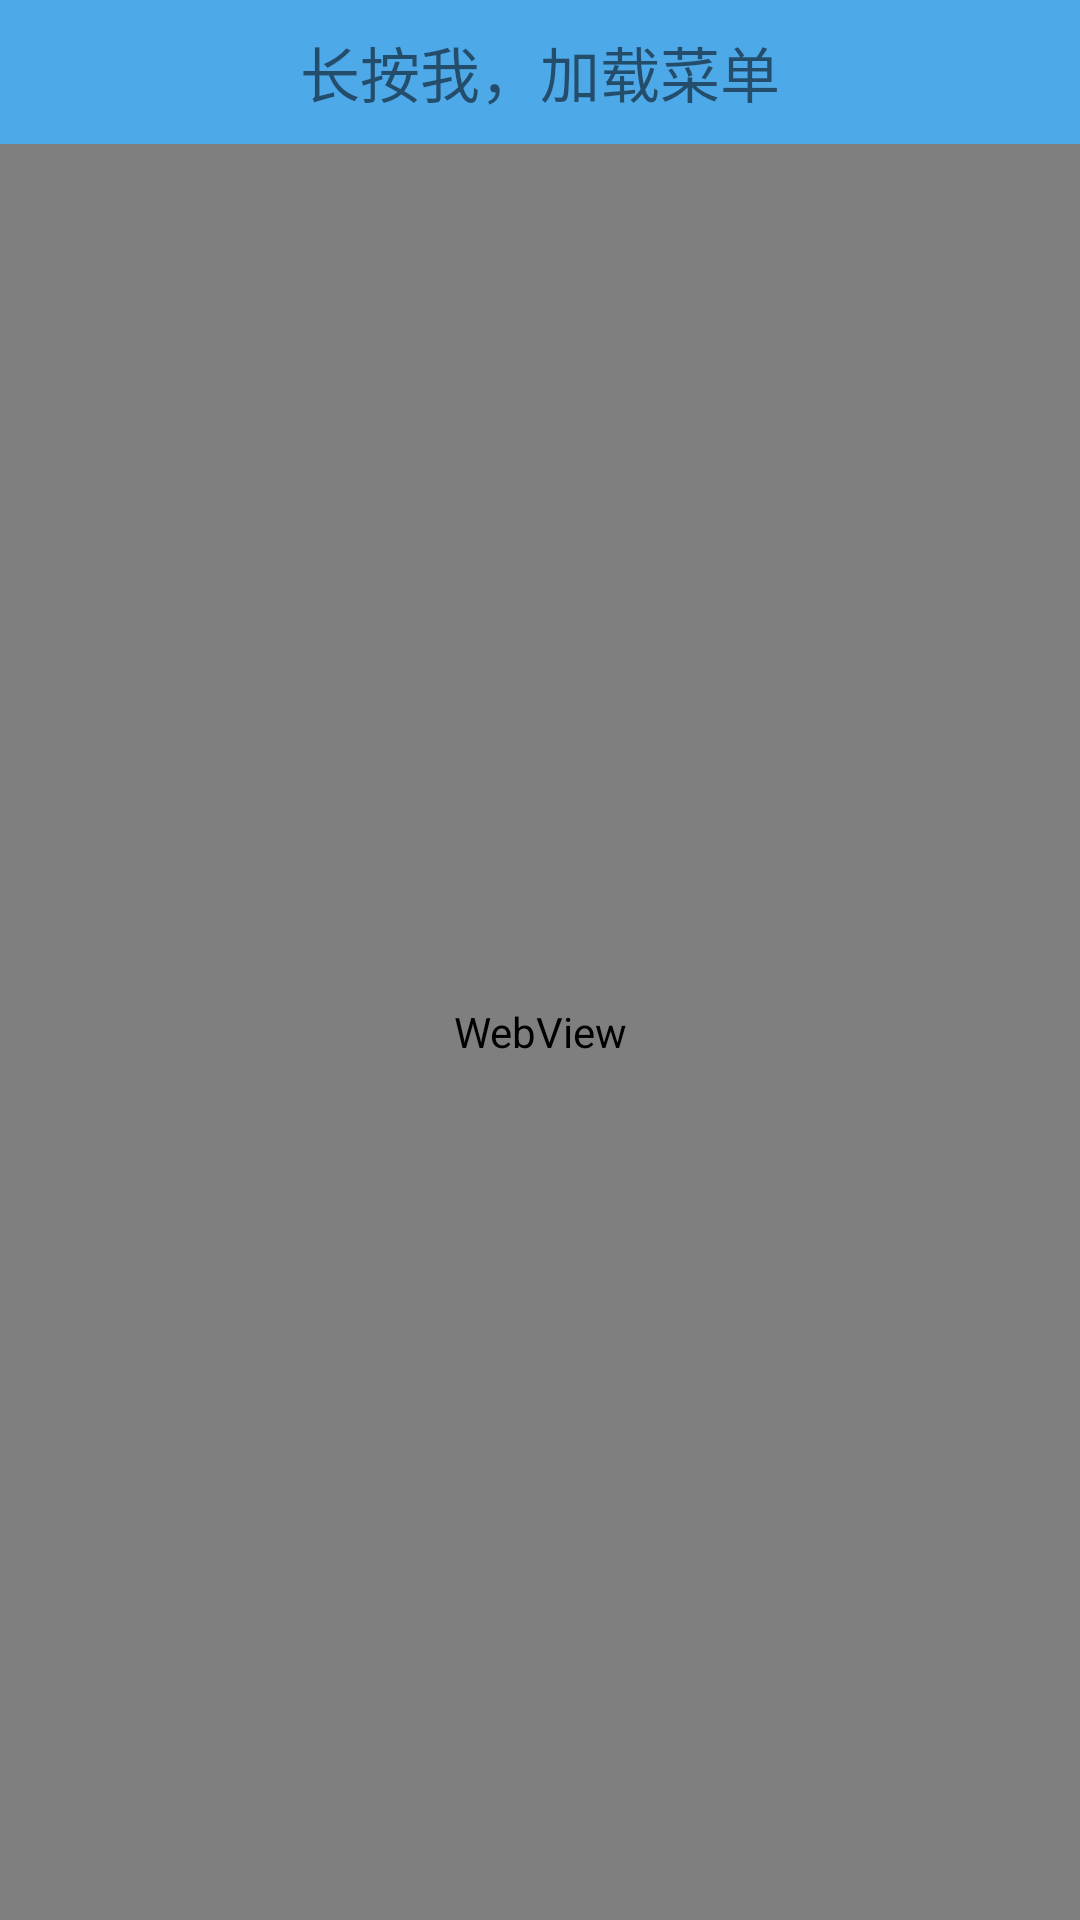

This screen was rendered from an Android layout file. Write that file and the resources it references.
<!-- AndroidManifest.xml: application theme AppTheme -->
<!-- res/layout/httpurl_activity.xml -->
<?xml version="1.0" encoding="utf-8"?>
<LinearLayout xmlns:android="http://schemas.android.com/apk/res/android"
    android:layout_width="match_parent"
    android:layout_height="match_parent"
    android:orientation="vertical"
    >

    <TextView
        android:id="@+id/txtMenu"
        android:layout_width="match_parent"
        android:layout_height="48dp"
        android:background="#4EA9E9"
        android:clickable="true"
        android:gravity="center"
        android:text="长按我，加载菜单"
        android:textSize="20sp" />

    <ImageView
        android:id="@+id/imgPic"
        android:layout_width="match_parent"
        android:layout_height="match_parent"
        android:visibility="gone" />

    <ScrollView
        android:id="@+id/scroll"
        android:layout_width="match_parent"
        android:layout_height="match_parent"
        android:visibility="gone">

        <TextView
            android:id="@+id/txtshow"
            android:layout_width="wrap_content"
            android:layout_height="wrap_content" />
    </ScrollView>

    <WebView
        android:id="@+id/webView"
        android:layout_width="match_parent"
        android:layout_height="match_parent" />

</LinearLayout>
<!-- resources referenced by this layout -->
<resources>
  <style name="AppTheme" parent="Theme.AppCompat.Light.DarkActionBar">
          
          <item name="colorPrimary">@color/colorPrimary</item>
          <item name="colorPrimaryDark">@color/colorPrimaryDark</item>
          <item name="colorAccent">@color/colorAccent</item>
      </style>
  <color name="colorPrimary">#008577</color>
  <color name="colorPrimaryDark">#00574B</color>
  <color name="colorAccent">#D81B60</color>
</resources>
